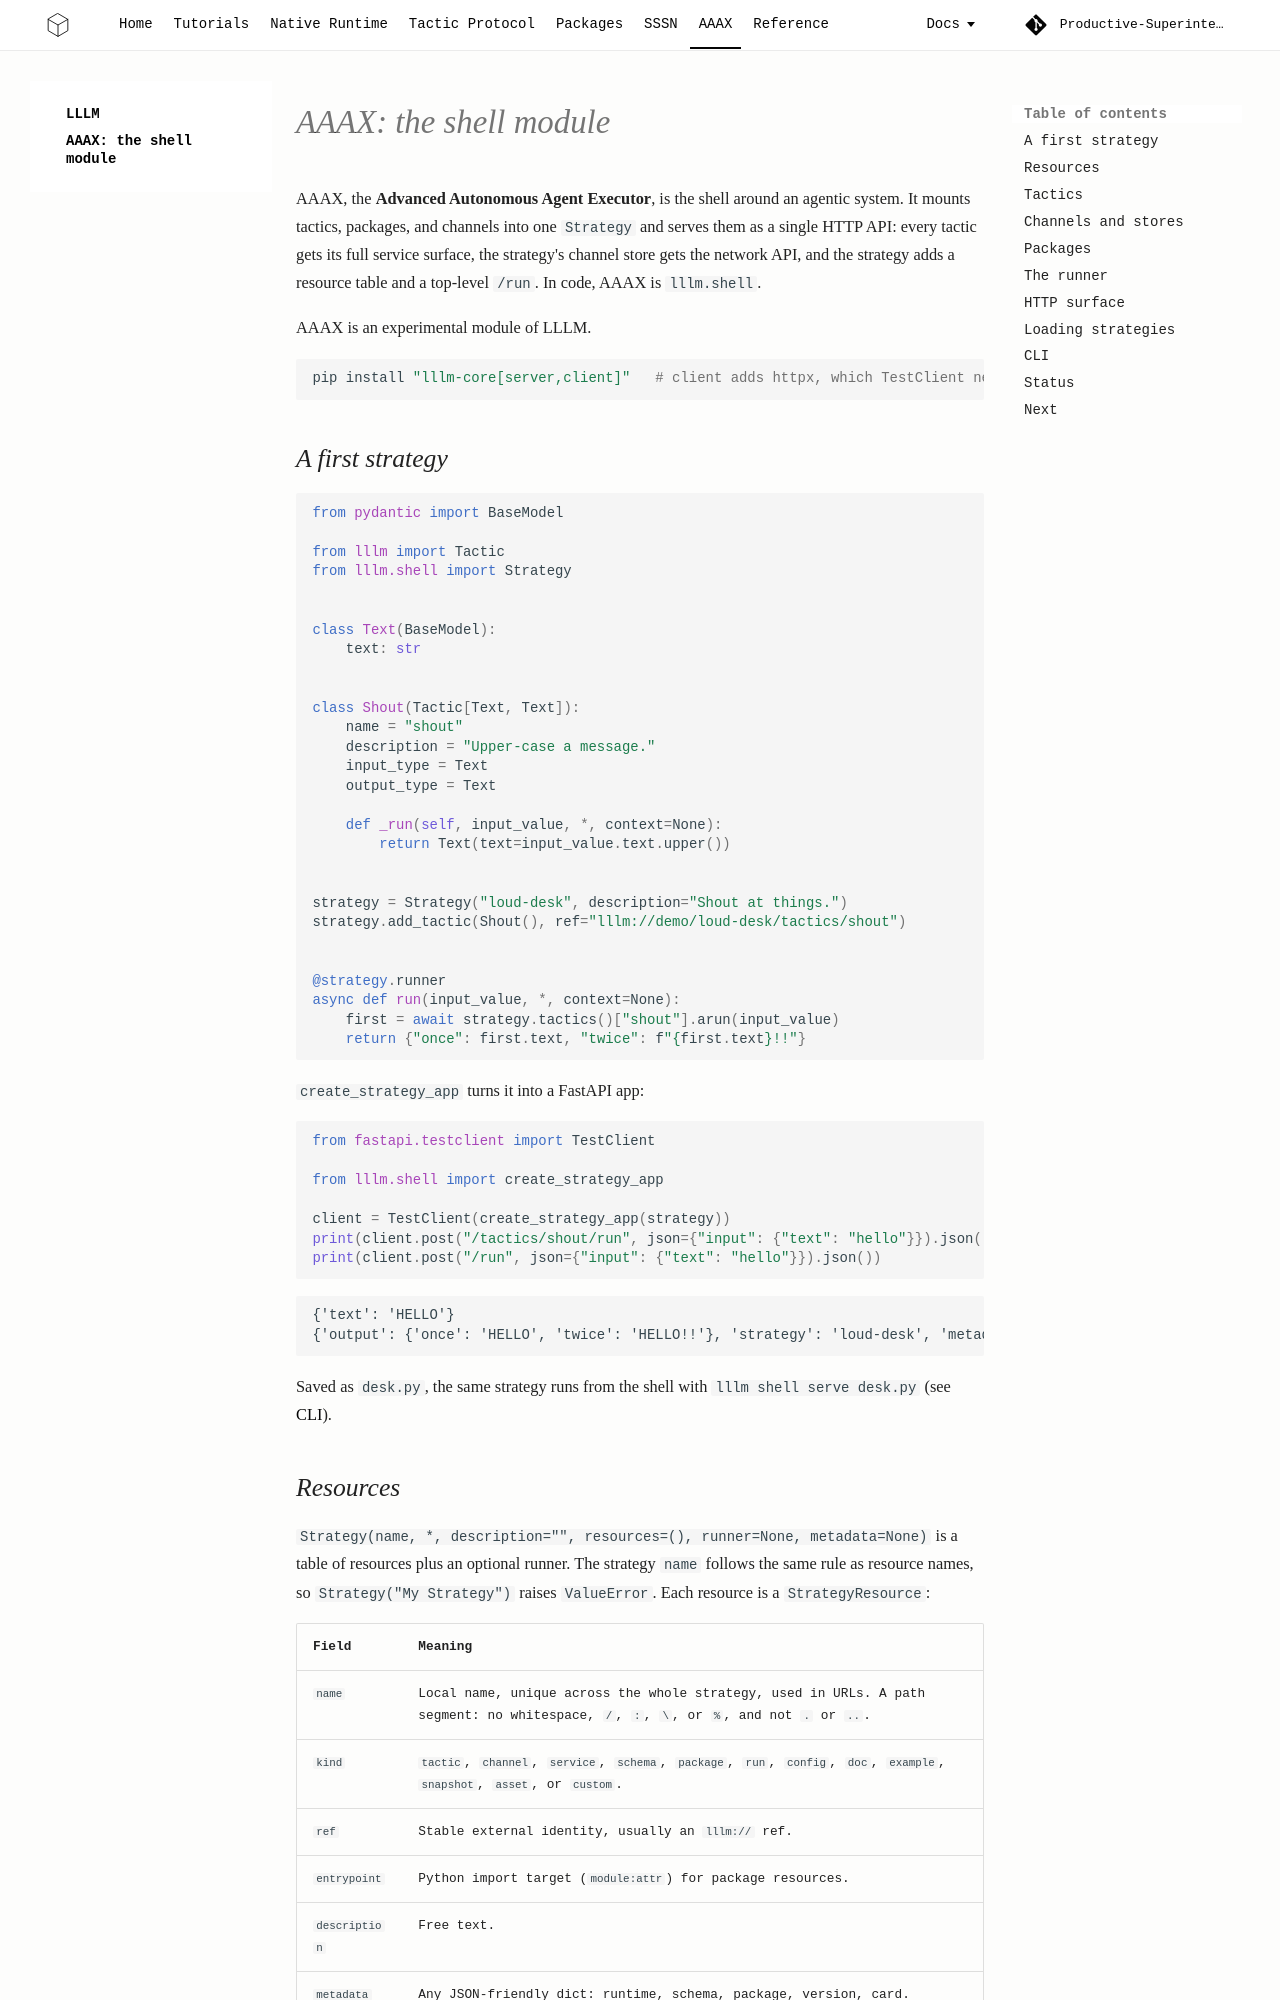

repository: Productive-Superintelligence/lllm · page: aaax/index.html · generator: mkdocs

# AAAX: the shell module

AAAX, the **Advanced Autonomous Agent Executor**, is the shell around an
agentic system. It mounts tactics, packages, and channels into one `Strategy`
and serves them as a single HTTP API: every tactic gets its full service
surface, the strategy's channel store gets the network API, and the strategy
adds a resource table and a top-level `/run`. In code, AAAX is `lllm.shell`.

AAAX is an experimental module of LLLM.

```bash
pip install "lllm-core[server,client]"   # client adds httpx, which TestClient needs
```

## A first strategy

```python
from pydantic import BaseModel

from lllm import Tactic
from lllm.shell import Strategy


class Text(BaseModel):
    text: str


class Shout(Tactic[Text, Text]):
    name = "shout"
    description = "Upper-case a message."
    input_type = Text
    output_type = Text

    def _run(self, input_value, *, context=None):
        return Text(text=input_value.text.upper())


strategy = Strategy("loud-desk", description="Shout at things.")
strategy.add_tactic(Shout(), ref="lllm://demo/loud-desk/tactics/shout")


@strategy.runner
async def run(input_value, *, context=None):
    first = await strategy.tactics()["shout"].arun(input_value)
    return {"once": first.text, "twice": f"{first.text}!!"}
```

`create_strategy_app` turns it into a FastAPI app:

```python
from fastapi.testclient import TestClient

from lllm.shell import create_strategy_app

client = TestClient(create_strategy_app(strategy))
print(client.post("/tactics/shout/run", json={"input": {"text": "hello"}}).json()["output"])
print(client.post("/run", json={"input": {"text": "hello"}}).json())
```

```text
{'text': 'HELLO'}
{'output': {'once': 'HELLO', 'twice': 'HELLO!!'}, 'strategy': 'loud-desk', 'metadata': {}}
```

Saved as `desk.py`, the same strategy runs from the shell with
`lllm shell serve desk.py` (see [CLI](#cli)).
